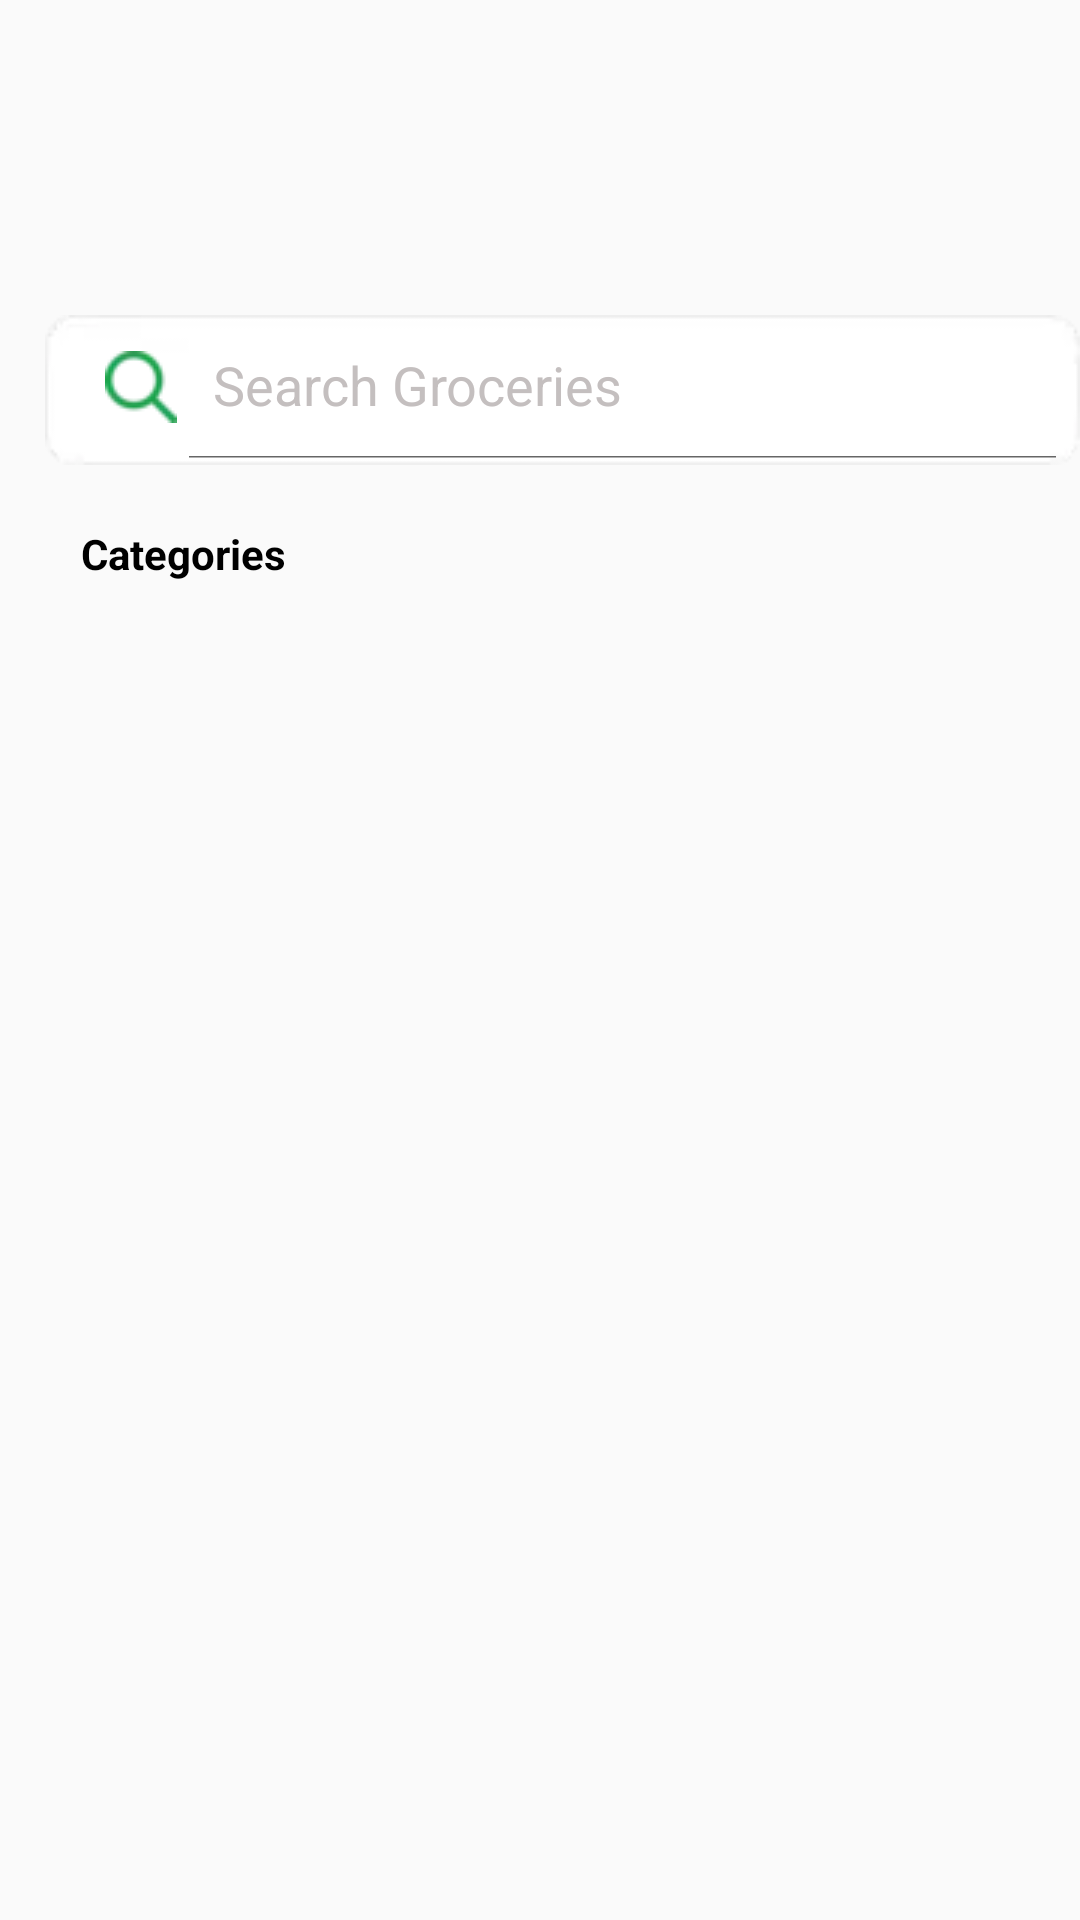

The Android layout XML behind this screen, and the referenced resources:
<!-- AndroidManifest.xml: application theme AppTheme -->
<!-- res/layout/fragment_home.xml -->
<?xml version="1.0" encoding="utf-8"?>
<FrameLayout
    xmlns:android="http://schemas.android.com/apk/res/android"
    xmlns:tools="http://schemas.android.com/tools"
    android:layout_width="match_parent"
    android:layout_height="match_parent"
    xmlns:app="http://schemas.android.com/apk/res-auto"
    tools:context=".HomeFragment">

    <LinearLayout
        android:layout_width="match_parent"
        android:layout_height="wrap_content"
        android:layout_marginTop="30dp"
        android:orientation="vertical"
        tools:ignore="UselessParent">
        <RelativeLayout
            android:layout_width="match_parent"
            android:layout_height="wrap_content"
            android:layout_marginStart="20dp"
            android:layout_marginEnd="20dp">

            <ImageView
                android:id="@+id/imageProfile"
                android:layout_width="50dp"
                android:layout_height="50dp"
                android:layout_alignParentEnd="true"
                android:layout_centerInParent="true"
                android:contentDescription="@string/app_name" />

            <LinearLayout
                android:layout_width="match_parent"
                android:layout_height="wrap_content"
                android:layout_alignParentStart="true"
                android:layout_centerInParent="true"
                android:orientation="vertical">

                <TextView
                    android:id="@+id/tvFreshGrocies"
                    android:layout_width="wrap_content"
                    android:layout_height="wrap_content"
                    android:textSize="24sp" />

            </LinearLayout>

        </RelativeLayout>

        <LinearLayout
            android:layout_marginStart="15dp"
            android:layout_marginTop="25dp"
            android:layout_width="match_parent"
            android:layout_height="50dp"
            android:layout_marginHorizontal="10dp"
            android:background="@drawable/bgg_search"
            android:orientation="horizontal">

            <androidx.appcompat.widget.SearchView
                android:id="@+id/searchFruit"
                android:layout_width="match_parent"
                android:layout_height="wrap_content"
                app:iconifiedByDefault="false"
                app:searchIcon="@drawable/search"
                app:queryHint="Search Groceries"
                app:defaultQueryHint="Search Groceries"
                android:theme="@style/SearchView"
                />
        </LinearLayout>
        <LinearLayout
            android:layout_marginStart="15dp"
            android:layout_width="match_parent"
            android:layout_height="wrap_content"
            android:layout_marginTop="10dp"
            android:orientation="vertical">

            <TextView
                android:layout_width="wrap_content"
                android:layout_height="wrap_content"
                android:layout_marginStart="12dp"
                android:layout_marginTop="10dp"
                android:text="@string/categories"
                android:textColor="#000000"
                android:textSize="14sp"
                android:textStyle="bold" />
            <androidx.recyclerview.widget.RecyclerView
                android:id="@+id/rvCategories"
                android:layout_width="match_parent"
                android:layout_height="wrap_content"
                android:nestedScrollingEnabled="false" />
        </LinearLayout>
        <LinearLayout
            android:layout_width="wrap_content"
            android:layout_height="wrap_content"
            android:orientation="vertical"
            android:layout_gravity="center">
            <androidx.recyclerview.widget.RecyclerView
                android:id="@+id/rvdataFruit"
                android:layout_marginTop="10dp"
                android:layout_width="match_parent"
                android:layout_height="wrap_content"
                />
        </LinearLayout>
    </LinearLayout>

</FrameLayout>
<!-- resources referenced by this layout -->
<resources>
  <!-- drawable bgg_search: webp bitmap (drawable, 434 bytes) -->
  <!-- drawable search: webp bitmap (drawable, 484 bytes) -->
  <string name="app_name">Fresh Groceries</string>
  <string name="categories">Categories</string>
  <style name="SearchView" parent="">
          <item name="android:editTextColor">#C4BFBF</item>
          <item name="android:textColorHint">#C4BFBF</item>
      </style>
  <style name="AppTheme" parent="Theme.AppCompat.Light.DarkActionBar">
          
          <item name="colorPrimary">@color/colorPrimary</item>
          <item name="colorPrimaryDark">@color/colorPrimaryDark</item>
          <item name="colorAccent">@color/colorAccent</item>
      </style>
  <color name="colorPrimary">#1EA050</color>
  <color name="colorPrimaryDark">#1EA050</color>
  <color name="colorAccent">#03DAC5</color>
</resources>
